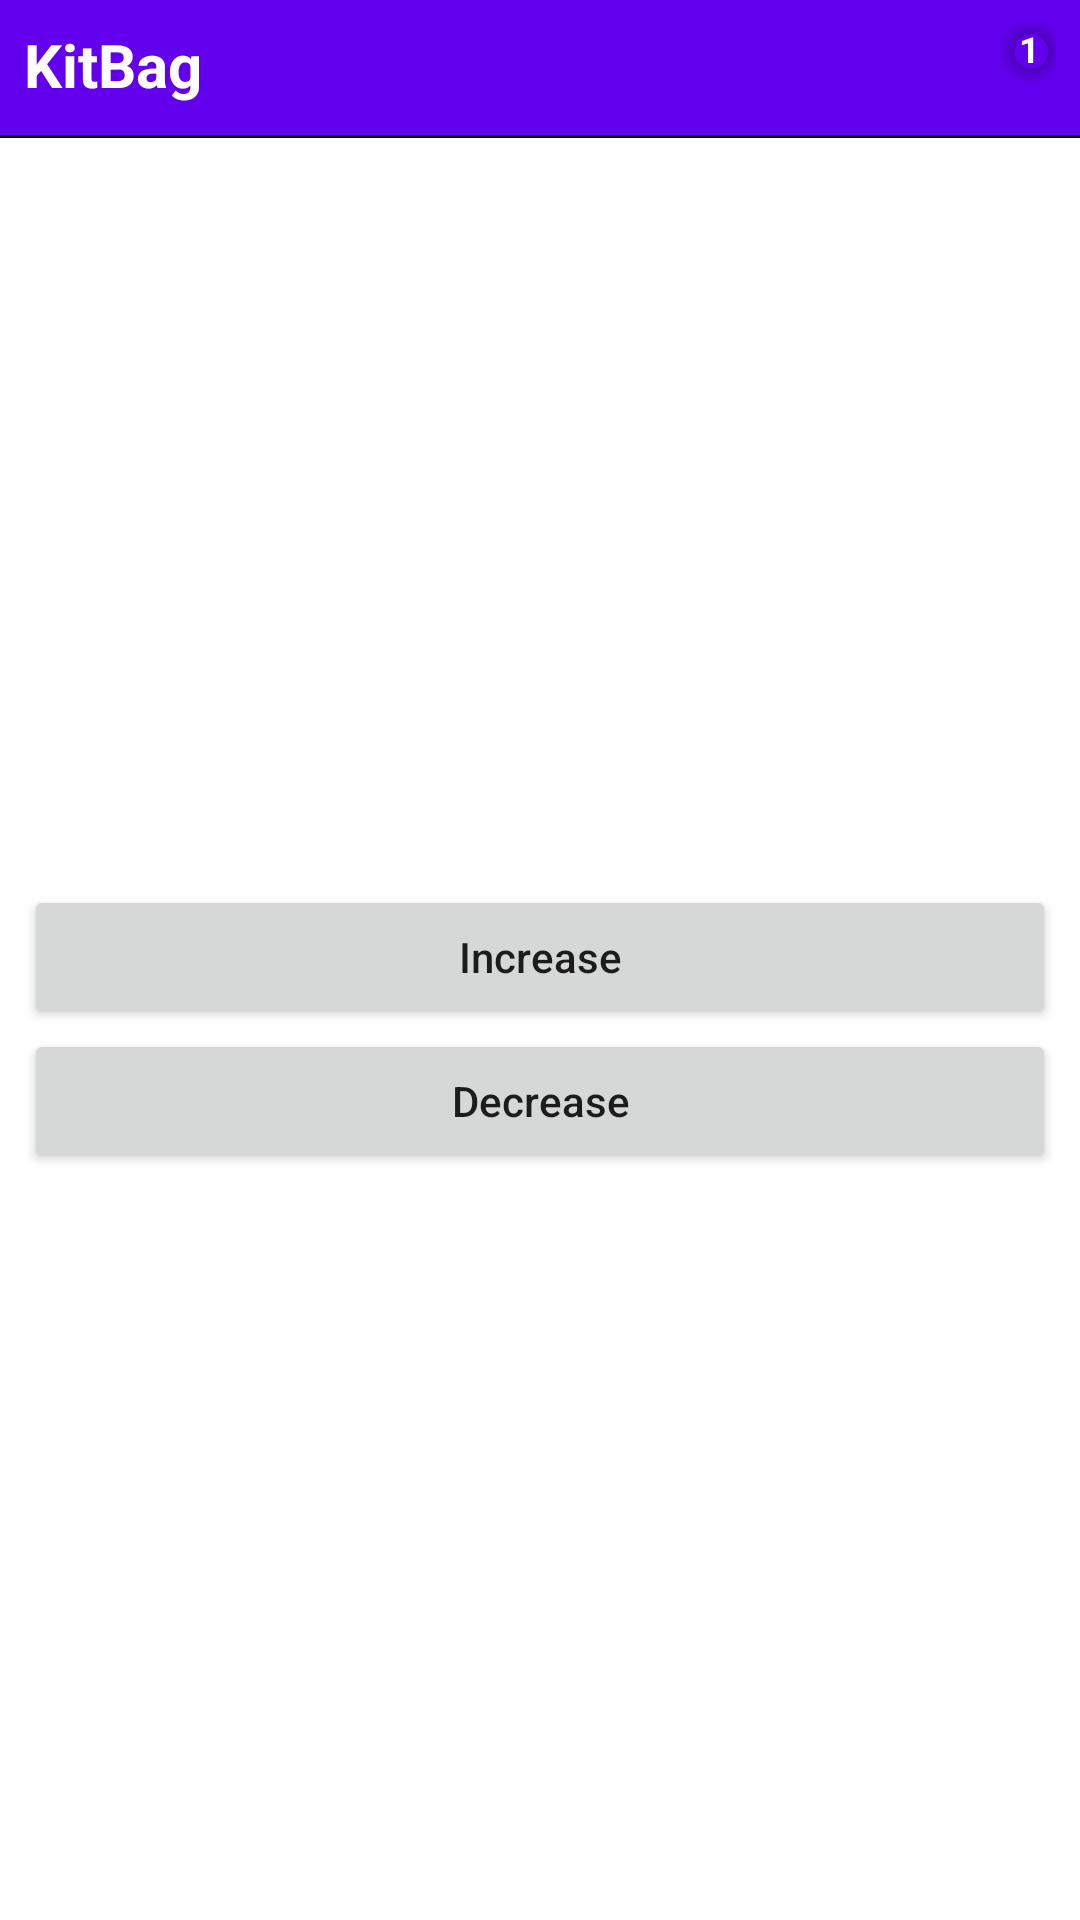

Layout XML and referenced resources for this Android screen:
<!-- AndroidManifest.xml: application theme Theme.NotificationCounterUI -->
<!-- res/layout/activity_main.xml -->
<?xml version="1.0" encoding="utf-8"?>
<LinearLayout xmlns:android="http://schemas.android.com/apk/res/android"
    xmlns:tools="http://schemas.android.com/tools"
    android:layout_width="match_parent"
    android:layout_height="match_parent"
    android:orientation="vertical"
    tools:context=".MainActivity">

    <include layout="@layout/custom_app_bar_with_icons" />

    <LinearLayout
        android:layout_width="match_parent"
        android:layout_height="match_parent"
        android:gravity="center"
        android:orientation="vertical"
        android:padding="8dp">

        <Button
            android:layout_width="match_parent"
            android:layout_height="wrap_content"
            android:onClick="onIncreaseButtonClicked"
            android:text="Increase"
            android:textAllCaps="false" />

        <Button
            android:layout_width="match_parent"
            android:layout_height="wrap_content"
            android:onClick="onDeceaseButtonClicked"
            android:text="Decrease"
            android:textAllCaps="false" />
    </LinearLayout>

</LinearLayout>
<!-- res/layout/custom_app_bar_with_icons.xml (included above) -->
<com.google.android.material.appbar.AppBarLayout xmlns:android="http://schemas.android.com/apk/res/android"
    android:id="@+id/customToolbar"
    android:layout_width="match_parent"
    android:layout_height="wrap_content"
    android:orientation="vertical">

    <RelativeLayout
        android:layout_width="match_parent"
        android:layout_height="45dp"
        android:padding="8dp">


        <TextView
            android:id="@+id/home_text"
            android:layout_width="wrap_content"
            android:layout_height="40dp"
            android:layout_centerVertical="true"
            android:text="KitBag"
            android:textColor="@color/white"
            android:textSize="20sp"
            android:textStyle="bold" />

        <include layout="@layout/notification_icon"
            android:layout_height="40dp"
            android:layout_width="40dp"
            android:layout_alignParentEnd="true"
            />

    </RelativeLayout>

    <TextView
        android:layout_width="match_parent"
        android:layout_height="1dp"
        android:background="@color/black" />
</com.google.android.material.appbar.AppBarLayout>
<!-- res/layout/notification_icon.xml (included above) -->
<?xml version="1.0" encoding="utf-8"?>
<RelativeLayout xmlns:android="http://schemas.android.com/apk/res/android"
    xmlns:app="http://schemas.android.com/apk/res-auto"
    android:id="@+id/notificationIcon"
    android:layout_width="40dp"
    android:layout_height="40dp">

    <ImageView
        android:layout_width="40dp"
        android:layout_height="40dp"
        app:srcCompat="@drawable/ic_notifications" />

    <androidx.cardview.widget.CardView
        android:id="@+id/cardViewNotificationNumberContainer"
        android:layout_width="18dp"
        android:layout_height="18dp"
        android:layout_alignParentEnd="true"
        app:cardBackgroundColor="@color/red"
        app:cardCornerRadius="9dp">

        <TextView
            android:id="@+id/textViewNotificationCounter"
            android:layout_width="match_parent"
            android:layout_height="match_parent"
            android:text="1"
            android:textColor="@color/white"
            android:textSize="12sp"
            android:textStyle="bold"
            android:textAlignment="center"/>
    </androidx.cardview.widget.CardView>
</RelativeLayout>
<!-- resources referenced by this layout -->
<resources>
  <style name="Theme.NotificationCounterUI" parent="Theme.MaterialComponents.DayNight.NoActionBar">
          
          <item name="colorPrimary">@color/purple_500</item>
          <item name="colorPrimaryVariant">@color/purple_700</item>
          <item name="colorOnPrimary">@color/white</item>
          
          <item name="colorSecondary">@color/teal_200</item>
          <item name="colorSecondaryVariant">@color/teal_700</item>
          <item name="colorOnSecondary">@color/black</item>
          
          <item name="android:statusBarColor" tools:targetApi="l">?attr/colorPrimaryVariant</item>
          
      </style>
  <!-- not gathered from this repository: default colours our renderer supplied (Android Studio template values) -->
  <color name="purple_500">#FF6200EE</color>
  <color name="purple_700">#FF3700B3</color>
  <color name="teal_200">#FF03DAC5</color>
  <color name="teal_700">#FF018786</color>
  <color name="black">#FF000000</color>
  <color name="white">#FFFFFFFF</color>
</resources>
